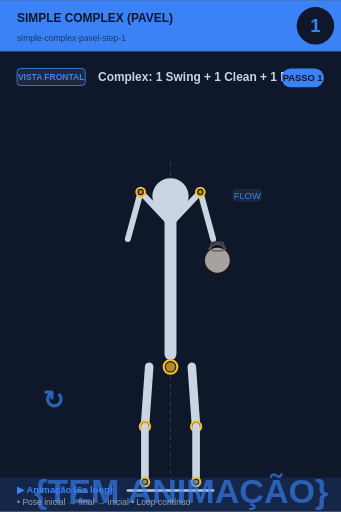
t = 0.00 s
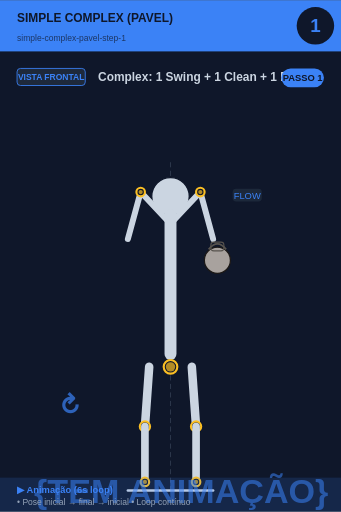
t = 0.75 s
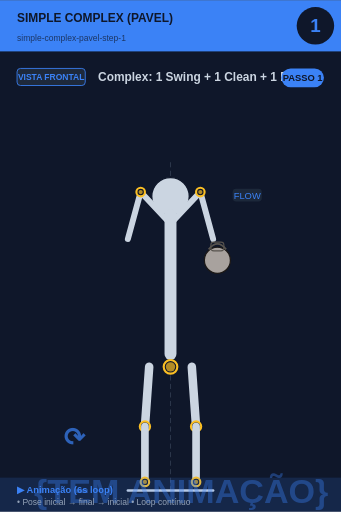
t = 2.25 s
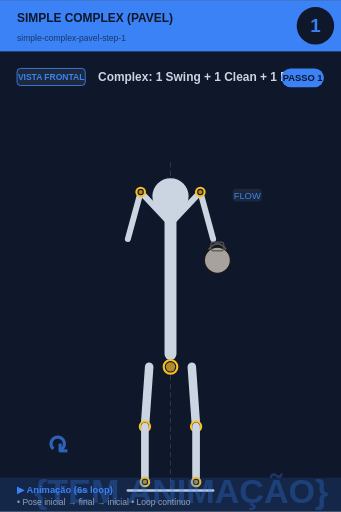
t = 3.00 s
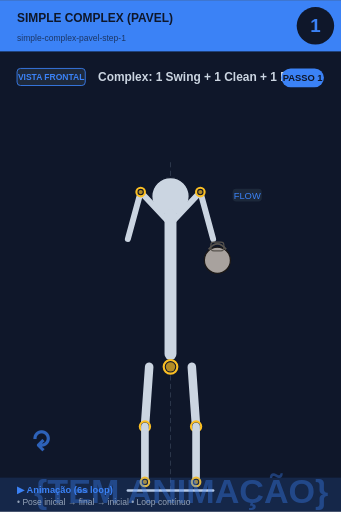
t = 3.75 s
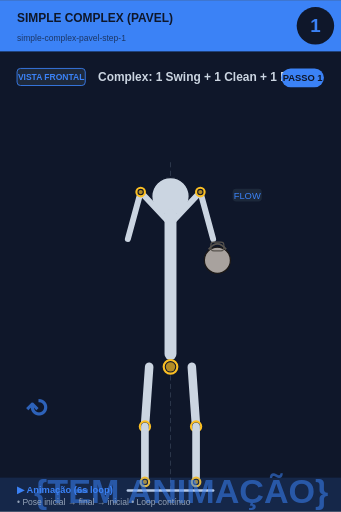
t = 5.25 s

The animated SVG that drew these frames (rendered in a browser with its animation timeline set to each time). Animation: 2 SMIL elements (animate=1,animateTransform=1); one cycle of 6.00 s, repeats indefinitely.

<svg xmlns="http://www.w3.org/2000/svg" viewBox="0 0 400 600" width="400" height="600">
<rect width="400" height="600" fill="#0f172a"/>

<!-- Header -->
<rect x="0" y="0" width="400" height="60" fill="#3b82f6"/>
<text x="20" y="25" font-size="14" font-weight="bold" fill="#0f172a" font-family="sans-serif">SIMPLE COMPLEX (PAVEL)</text>
<text x="20" y="48" font-size="10" fill="#0f172a" opacity="0.7" font-family="sans-serif">simple-complex-pavel-step-1</text>

<!-- Step circle -->
<circle cx="370" cy="30" r="22" fill="#0f172a"/>
<text x="370" y="37" font-size="22" font-weight="bold" fill="#3b82f6" text-anchor="middle" font-family="sans-serif">1</text>

<!-- Vista + título -->
<rect x="20" y="80" width="80" height="20" rx="4" fill="#1e293b" stroke="#3b82f6" stroke-width="1"/>
<text x="60" y="94" font-size="10" font-weight="bold" fill="#3b82f6" text-anchor="middle" font-family="sans-serif">VISTA FRONTAL</text>
<text x="115" y="95" font-size="14" font-weight="bold" fill="#cbd5e1" font-family="sans-serif">Complex: 1 Swing + 1 Clean + 1 Pres</text>

<!-- Corpo + animação -->
<g transform="translate(0, 50)">
<line x1="200" y1="140" x2="200" y2="530" stroke="#475569" stroke-width="1" stroke-dasharray="6,4" opacity="0.6"/><circle cx="200" cy="180" r="22" fill="#cbd5e1" stroke="#0f172a" stroke-width="1.5"/><line x1="200" y1="202" x2="200" y2="365" stroke="#cbd5e1" stroke-width="14" stroke-linecap="round"/><circle cx="200" cy="380" r="8" fill="#0f172a" stroke="#fbbf24" stroke-width="2.5"/><circle cx="200" cy="380" r="5.5" fill="#fbbf24" opacity="0.7"/><line x1="198" y1="210" x2="165" y2="175" stroke="#cbd5e1" stroke-width="7" stroke-linecap="round"/><line x1="202" y1="210" x2="235" y2="175" stroke="#cbd5e1" stroke-width="7" stroke-linecap="round"/><line x1="165" y1="175" x2="150" y2="230" stroke="#cbd5e1" stroke-width="7" stroke-linecap="round"/><line x1="235" y1="175" x2="250" y2="230" stroke="#cbd5e1" stroke-width="7" stroke-linecap="round"/><circle cx="165" cy="175" r="5" fill="#0f172a" stroke="#fbbf24" stroke-width="2.5"/><circle cx="165" cy="175" r="2.5" fill="#fbbf24" opacity="0.7"/><circle cx="235" cy="175" r="5" fill="#0f172a" stroke="#fbbf24" stroke-width="2.5"/><circle cx="235" cy="175" r="2.5" fill="#fbbf24" opacity="0.7"/><circle cx="255" cy="255" r="15.299999999999999" fill="#a8a29e" stroke="#1c1917" stroke-width="1.5"/><path d="M 244.8 242.25 Q 255 229.5 265.2 242.25" fill="none" stroke="#57534e" stroke-width="2.125"/><rect x="247.35" y="233.75" width="15.299999999999999" height="10.2" rx="3.4" fill="none" stroke="#57534e" stroke-width="1.275"/><line x1="175" y1="380" x2="170" y2="450" stroke="#cbd5e1" stroke-width="10" stroke-linecap="round"/><line x1="225" y1="380" x2="230" y2="450" stroke="#cbd5e1" stroke-width="10" stroke-linecap="round"/><circle cx="170" cy="450" r="6" fill="#0f172a" stroke="#fbbf24" stroke-width="2.5"/><circle cx="170" cy="450" r="3.5" fill="#fbbf24" opacity="0.7"/><circle cx="230" cy="450" r="6" fill="#0f172a" stroke="#fbbf24" stroke-width="2.5"/><circle cx="230" cy="450" r="3.5" fill="#fbbf24" opacity="0.7"/><line x1="170" y1="450" x2="170" y2="515" stroke="#cbd5e1" stroke-width="9" stroke-linecap="round"/><line x1="230" y1="450" x2="230" y2="515" stroke="#cbd5e1" stroke-width="9" stroke-linecap="round"/><circle cx="170" cy="515" r="5" fill="#0f172a" stroke="#fbbf24" stroke-width="2.5"/><circle cx="170" cy="515" r="2.5" fill="#fbbf24" opacity="0.7"/><circle cx="230" cy="515" r="5" fill="#0f172a" stroke="#fbbf24" stroke-width="2.5"/><circle cx="230" cy="515" r="2.5" fill="#fbbf24" opacity="0.7"/><line x1="150" y1="525" x2="250" y2="525" stroke="#cbd5e1" stroke-width="3" stroke-linecap="round"/><rect x="272.9" y="171" width="34.2" height="15" rx="4" fill="#1e293b" opacity="0.95"/><text x="290" y="183" font-size="11" fill="#3b82f6" text-anchor="middle" font-family="sans-serif" font-weight="500">FLOW</text>
<!-- Indicador de movimento animado no canto inferior -->
<g opacity="0.7">
<text x="40" y="540" font-size="40" fill="#3b82f6" font-weight="bold" font-family="sans-serif">
{TEM ANIMAÇÃO}
<animate attributeName="opacity" values="0.9;0.4;0.9" dur="6s" repeatCount="indefinite"/>
</text>
</g>
</g>

<!-- Footer -->
<rect x="0" y="560" width="400" height="40" fill="#3b82f6" opacity="0.15"/>
<text x="20" y="578" font-size="11" font-weight="bold" fill="#3b82f6" font-family="sans-serif">▶ Animação (6s loop)</text>
<text x="20" y="592" font-size="10" fill="#94a3b8" font-family="sans-serif">• Pose inicial → final → inicial • Loop contínuo</text>

<!-- Tag PASSO N -->
<g transform="translate(330, 80)">
<rect x="0" y="0" width="50" height="22" rx="11" fill="#3b82f6"/>
<text x="25" y="15" font-size="11" font-weight="bold" fill="#0f172a" text-anchor="middle" font-family="sans-serif">PASSO 1</text>
</g>

<!-- Seta animada (movimento ↕) -->
<g transform="translate(50, 480)">
<text font-size="30" fill="#3b82f6" font-weight="bold" font-family="sans-serif" opacity="0.7">↻
<animateTransform attributeName="transform" type="rotate" from="0 15 15" to="360 15 15" dur="6s" repeatCount="indefinite"/>
</text>
</g>
</svg>
